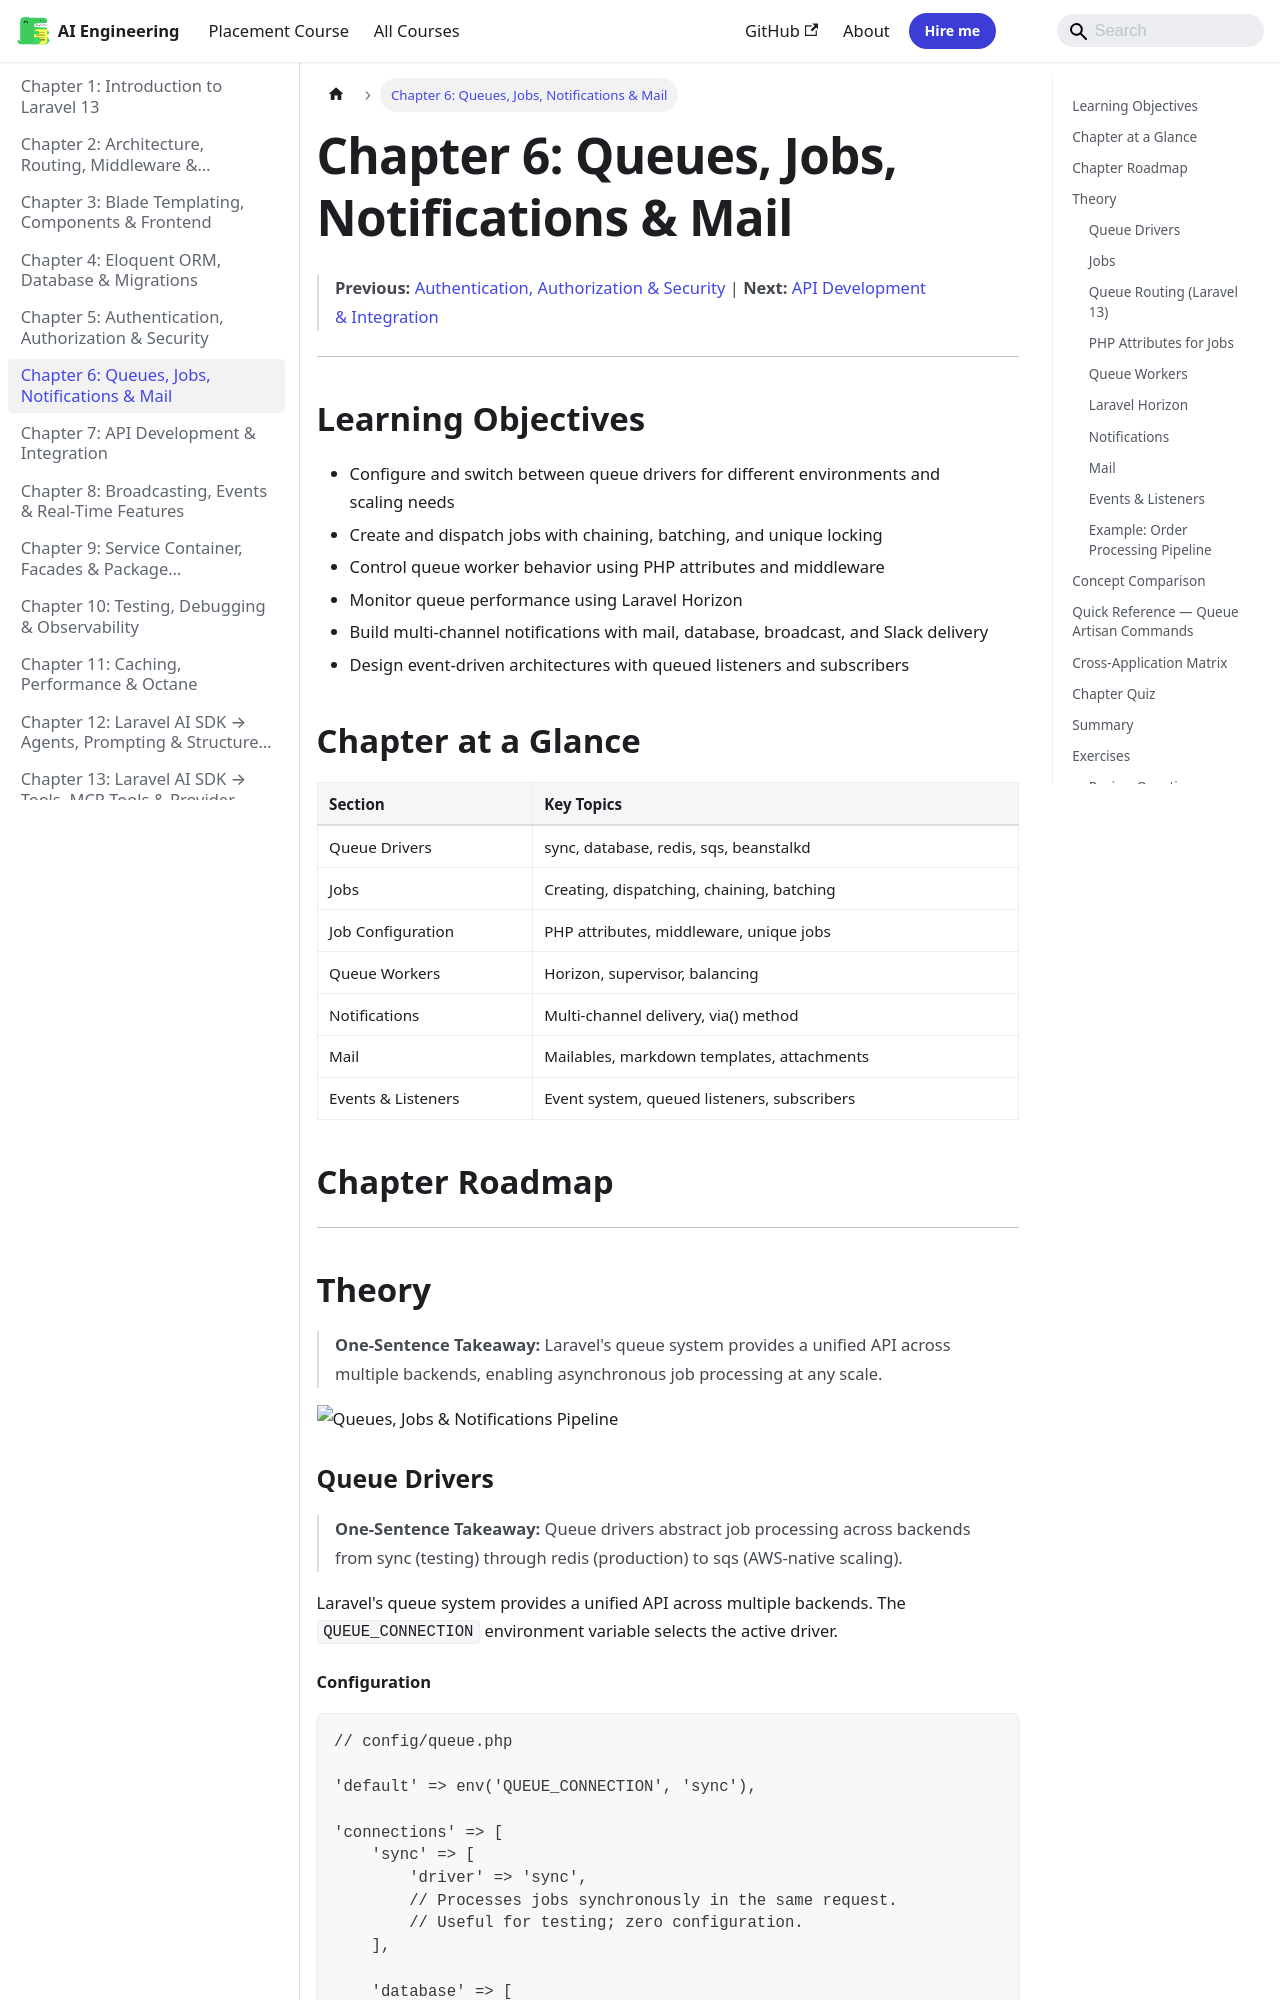

repository: Raushan666java/ai-engineering-journey · page: laravel/06-queues-notifications/index.html · generator: mkdocs

---
description: "One-Sentence Takeaway: Jobs encapsulate discrete tasks that can be dispatched immediately, with delay, chained sequentially, or batched for parallel"
---

# Chapter 6: Queues, Jobs, Notifications & Mail
> **Previous:** [Authentication, Authorization & Security](./05-auth-security) | **Next:** [API Development & Integration](./07-api-development)

---

## Learning Objectives

- Configure and switch between queue drivers for different environments and scaling needs
- Create and dispatch jobs with chaining, batching, and unique locking
- Control queue worker behavior using PHP attributes and middleware
- Monitor queue performance using Laravel Horizon
- Build multi-channel notifications with mail, database, broadcast, and Slack delivery
- Design event-driven architectures with queued listeners and subscribers
## Chapter at a Glance

| Section | Key Topics |
|---------|-----------|
| Queue Drivers | sync, database, redis, sqs, beanstalkd |
| Jobs | Creating, dispatching, chaining, batching |
| Job Configuration | PHP attributes, middleware, unique jobs |
| Queue Workers | Horizon, supervisor, balancing |
| Notifications | Multi-channel delivery, via() method |
| Mail | Mailables, markdown templates, attachments |
| Events & Listeners | Event system, queued listeners, subscribers |

## Chapter Roadmap

```mermaid
flowchart LR
    A[Queue Drivers] --> B[Jobs & Dispatching]
    B --> C[Job Chaining]
    B --> D[Job Batching]
    B --> E[Job Middleware]
    C --> F[Queue Workers & Horizon]
    D --> F
    E --> G[Notifications]
    G --> H[Mail]
    G --> I[Events & Listeners]
```
---

## Theory

> **One-Sentence Takeaway:** Laravel's queue system provides a unified API across multiple backends, enabling asynchronous job processing at any scale.

![Queues, Jobs & Notifications Pipeline](https://raw.githubusercontent.com/Raushan666java/ai-engineering-journey/main/docs/assets/images/diagrams/laravel/06-queues-notifications.png)

### Queue Drivers


> **One-Sentence Takeaway:** Queue drivers abstract job processing across backends from sync (testing) through redis (production) to sqs (AWS-native scaling).

Laravel's queue system provides a unified API across multiple backends. The `QUEUE_CONNECTION` environment variable selects the active driver.
